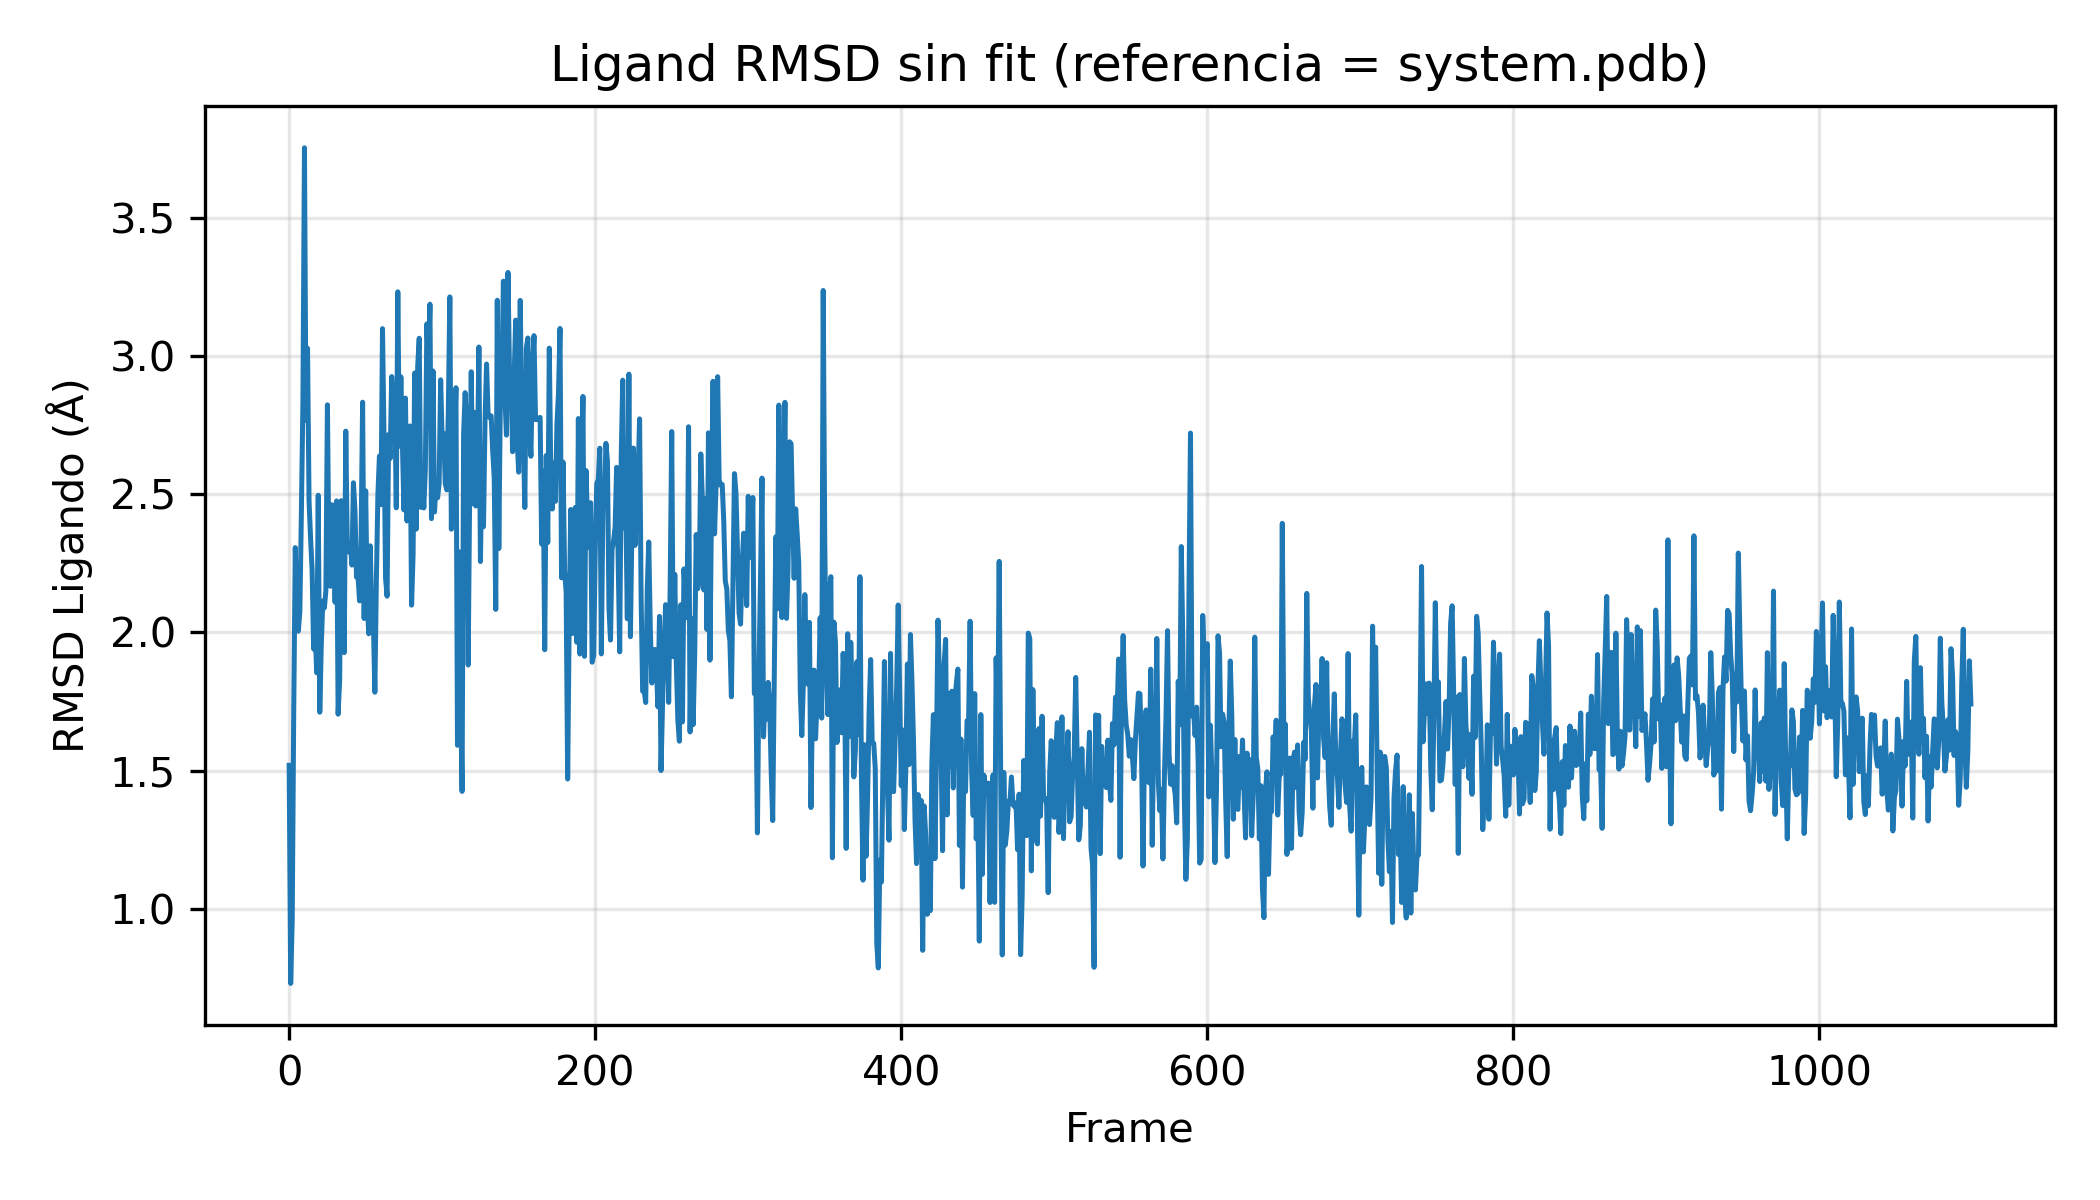

Data behind this chart, as committed beside it:
Frame, RMSD_dock
0, 1.519
1, 0.7298
2, 0.9583
3, 1.723
4, 2.306
5, 2.041
6, 2.004
7, 2.077
8, 2.437
9, 2.839
10, 3.753
11, 2.767
12, 3.028
13, 2.475
14, 2.339
15, 2.226
16, 1.939
17, 2.004
18, 1.853
19, 2.496
20, 1.711
21, 1.955
22, 2.113
23, 2.088
24, 2.15
25, 2.823
26, 2.251
27, 2.167
28, 2.462
29, 2.398
30, 2.109
31, 2.475
32, 1.704
33, 1.827
34, 2.476
35, 2.332
36, 1.926
37, 2.728
38, 2.31
39, 2.29
40, 2.322
41, 2.243
42, 2.541
43, 2.441
44, 2.2
45, 2.204
46, 2.114
47, 2.336
48, 2.833
49, 2.05
50, 2.512
51, 2.117
52, 1.995
53, 2.313
54, 2.059
55, 2.047
56, 1.783
57, 2.191
58, 2.5
59, 2.638
... 1,040 more rows
